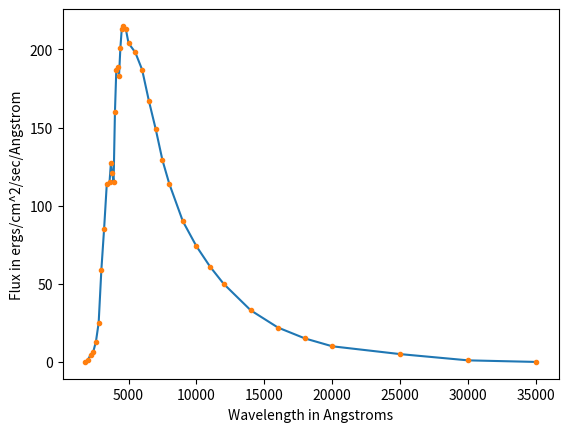

Recreate this plot in Python.
from matplotlib import pyplot as plt
import numpy as np

wavelengths = np.array([1800, 2000, 2200, 2400, 2600, 2800, 3000, 3200, 3400, 3600, 3700, 3800, 3900,\
                        4000, 4100, 4200, 4300, 4400, 4500, 4600, 4800, 5000, 5500, 6000, 6500, 7000,\
                        7500, 8000, 9000,10000,11000,12000,14000,16000,18000,20000,25000,30000,35000], float)

fluxes =      np.array([   0,  1.2,  4.5,  6.4,   13,   25,   59,   85,  114,  115,  127,  121,  115,\
                         160,  187,  189,  183,  201,  213,  215,  213,  204,  198,  187,  167,  149,\
                         129,  114,   90,   74,   61,   50,   33,   22,   15,   10,  5.0,    1,    0])

plt.plot(wavelengths, fluxes)
plt.plot(wavelengths, fluxes,'.')
plt.xlabel("Wavelength in Angstroms")
plt.ylabel("Flux in ergs/cm^2/sec/Angstrom")
plt.show()

maxWavelength = wavelengths[fluxes.tolist().index(max(fluxes))]
print(maxWavelength, "A")
T1 = 2.898e7 / maxWavelength
print(T1, "K")

F_T = 0
for i in range(len(fluxes) - 1):
    F_T += (wavelengths[i+1] - wavelengths[i]) * (fluxes[i+1] + fluxes[i])
F_T *= 0.5
print(F_T, "ergs/cm^2/sec")

r = 1.50e13 # cm
R = 6.96e10 # cm
F = F_T * (r**2 / R**2)
print(F, "ergs/cm^2/sec")

sig = 5.67e-5 # ergs/cm^2/sec/K^4
T2 = (F / sig)**(0.25)
print(T2, "K")
